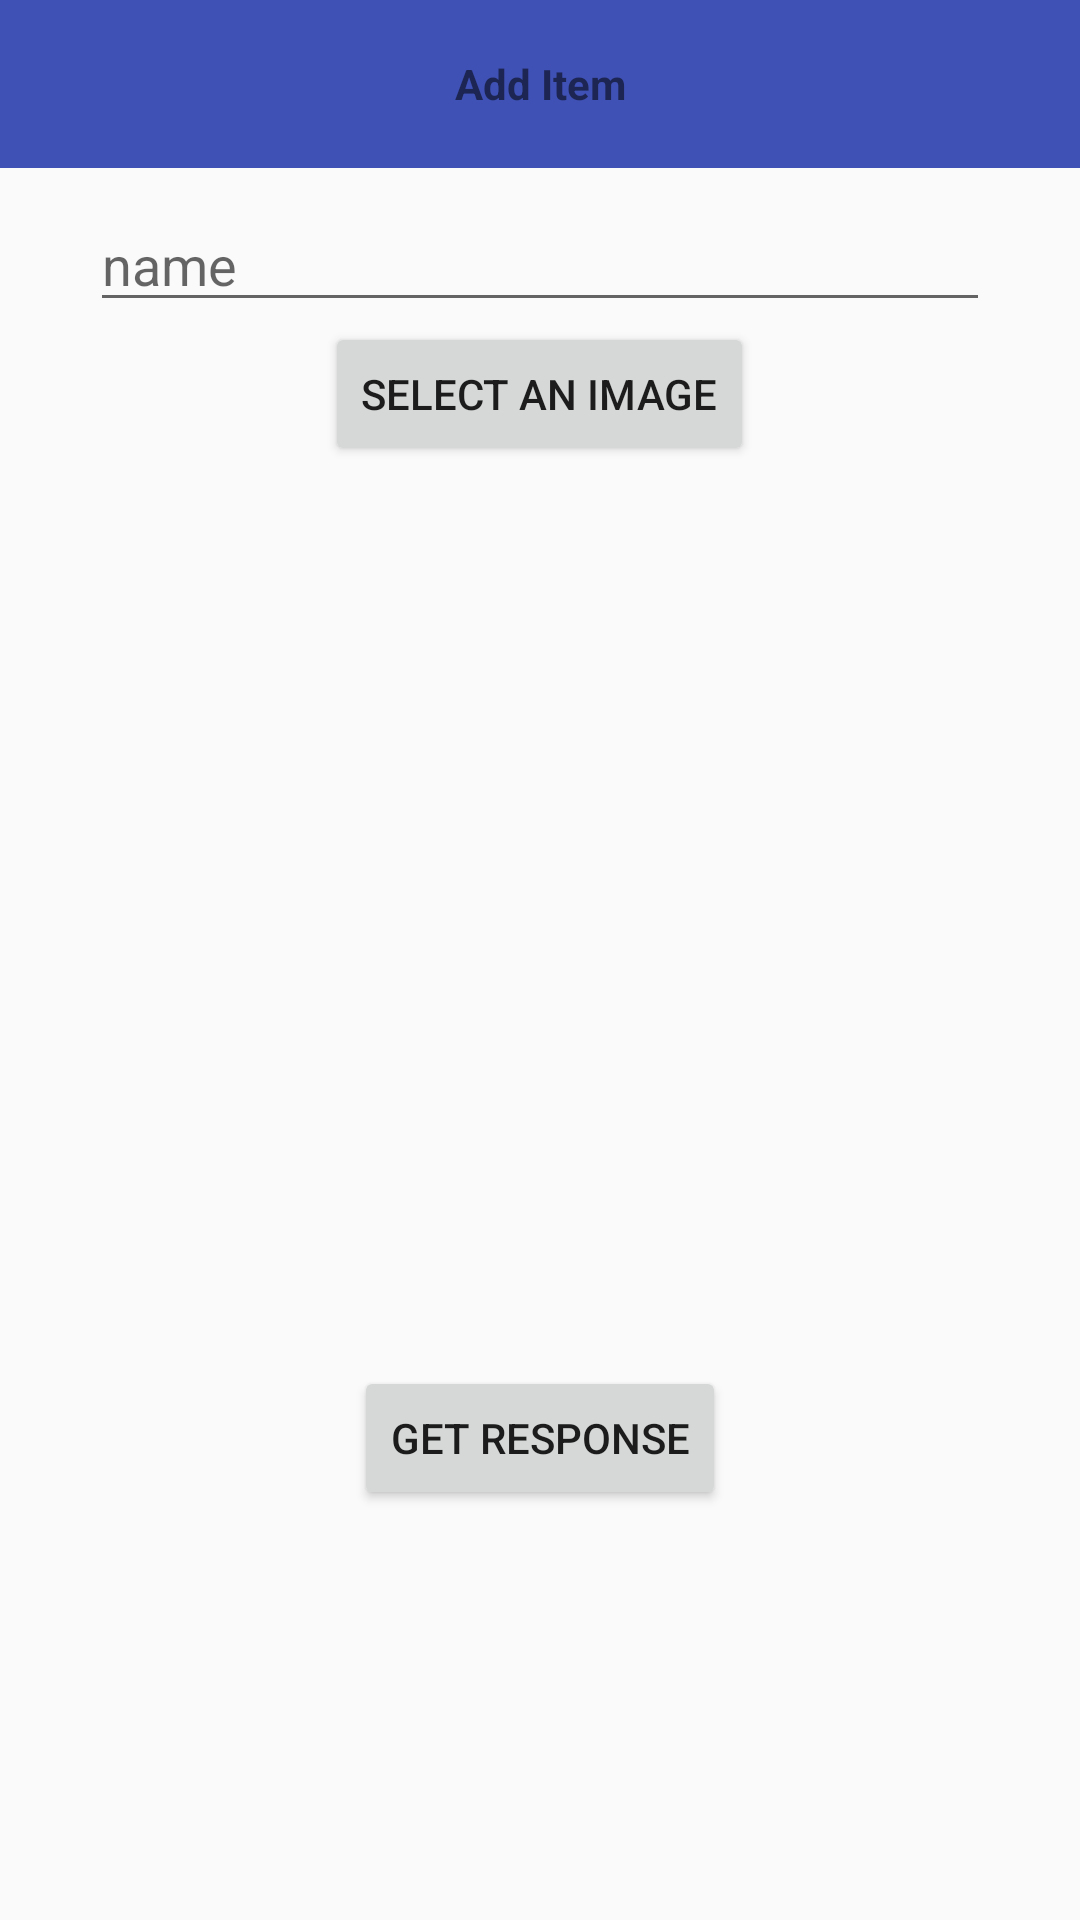

Produce the Android XML layout that renders to this screen, including the resource entries it uses.
<!-- AndroidManifest.xml: application theme AppTheme -->
<!-- res/layout/activity_main.xml -->
<?xml version="1.0" encoding="utf-8"?>
<RelativeLayout xmlns:android="http://schemas.android.com/apk/res/android"
    xmlns:app="http://schemas.android.com/apk/res-auto"
    xmlns:tools="http://schemas.android.com/tools"
    android:layout_width="match_parent"
    android:layout_height="match_parent"
    tools:context=".MainActivity">


    <android.support.v7.widget.Toolbar
        android:layout_width="match_parent"
        android:layout_height="wrap_content"
        android:id="@+id/toolbar2"
        android:minHeight="?attr/actionBarSize"
        android:background="@color/colorPrimary"
        >
        <TextView
            android:layout_width="wrap_content"
            android:layout_height="wrap_content"
            android:id="@+id/toolbar2_title"
            android:textStyle="bold"
            android:textSize="@dimen/toolbar_tite_size"
            android:text="Add Item"
            android:layout_gravity="center"/>
    </android.support.v7.widget.Toolbar>

    <EditText
        android:id="@+id/name"
        android:layout_width="wrap_content"
        android:layout_height="wrap_content"
        android:layout_marginTop="10dp"
        android:layout_centerHorizontal="true"
        android:layout_below="@id/toolbar2"
        android:maxLines="1"
        android:hint="name"
        android:minWidth="300dp" />

    <Button
        android:layout_width="wrap_content"
        android:layout_height="wrap_content"
        android:layout_below="@id/name"
        android:layout_centerHorizontal="true"
        android:text="Select an Image"
        android:id="@+id/img_select"
        />
    <ImageView
        android:layout_width="300dp"
        android:layout_height="300dp"
        android:layout_centerHorizontal="true"
        android:layout_below="@id/img_select"
        android:id="@+id/img"/>

    <Button
        android:id="@+id/button"
        android:layout_width="wrap_content"
        android:layout_height="wrap_content"
        android:layout_below="@+id/img"
        android:layout_centerHorizontal="true"
        android:layout_centerVertical="true"
        android:text="Get Response" />

</RelativeLayout>
<!-- resources referenced by this layout -->
<resources>
  <color name="colorPrimary">#3F51B5</color>
  <style name="AppTheme" parent="Base.Theme.AppCompat.Light.DarkActionBar">
          
          <item name="colorPrimary">@color/colorPrimary</item>
          <item name="colorPrimaryDark">@color/colorPrimaryDark</item>
          <item name="colorAccent">@color/colorAccent</item>
          <item name="windowActionBar">false</item>
          <item name="windowNoTitle">true</item>
          <item name="actionOverflowButtonStyle">@style/MyOverflowButtonStyle</item>
          <item name="drawerArrowStyle">@style/WhiteDrawerIconStyle</item>
      </style>
  <color name="colorPrimaryDark">#303F9F</color>
  <color name="colorAccent">#FF4081</color>
  <style name="MyOverflowButtonStyle" parent="Widget.AppCompat.ActionButton.Overflow">
          <item name="android:tint">#fff</item>
      </style>
  <style name="WhiteDrawerIconStyle" parent="Widget.AppCompat.DrawerArrowToggle">
          <item name="spinBars">true</item>
          <item name="color">@android:color/white</item>
      </style>
</resources>
